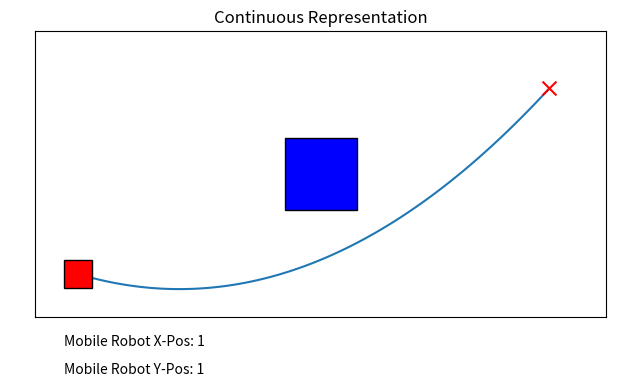

Here is the Python script that generated this plot:
import numpy as np 
import matplotlib.pyplot as plt
from matplotlib.animation import FuncAnimation, PillowWriter
from scipy.spatial import distance
from functools import partial

def make_factory_grid(n=10, m=10):

	pass

def update_mobile(x_robot, y_robot, path, i, speed=0.1):

	x_center = x_robot[0] + 0.5
	y_center = y_robot[0] + 0.5

	return path[i][0], path[i][1], np.pi

def interpolate():

	xp = np.array([1.5, 10, 18])
	yp = np.array([1.5, 2, 8])

	params = np.polyfit(xp, yp, deg=2)

	return params

if __name__ == "__main__":

	n = 10
	m = 20

	make_factory_grid(n, m)


	# Plotting:

	fig, ax = plt.subplots(1,1,tight_layout=False)
	plt.xlim([0, m])
	plt.ylim([0, n])
	plt.tick_params(left=False,bottom=False)
	plt.xticks(color='w')
	plt.yticks(color='w')
	plt.title("Continuous Representation")
	# plt.grid()
	ax.set_aspect(1)
	tx = ax.text(1, -1, "Mobile Robot X-Pos: 1")
	ty = ax.text(1, -2, "Mobile Robot Y-Pos: 1")

	# Initial positions:

	ax.add_patch(plt.Rectangle((8.75, 3.75), 2.5, 2.5, edgecolor = "black", facecolor = "blue"))

	# Mobile robot:

	x_robot = np.array([1])
	y_robot = np.array([1])

	ax.add_patch(plt.Rectangle((x_robot, y_robot), 1, 1, edgecolor = "black", facecolor = "red", zorder=1))
	#ax.add_patch(plt.Rectangle((1.5, 1.25), 0.5, 0.5, edgecolor = "black", facecolor = "red", zorder=1))

	draw_circle = plt.Circle((10, 5), 0, facecolor = "blue", edgecolor = "black")
	ax.add_artist(draw_circle)

	plt.scatter(18, 8, color = "r", marker="x", s=100)

	circle_radii = np.linspace(0, 0.5, 25)
	speed = 0.1

	x_path = np.linspace(1.5, 18, 125)
	params = interpolate()
	y_path = params[0]*x_path**2 + params[1]*x_path + params[2]
	plt.plot(x_path, y_path, zorder=0)

	path = np.array(list(zip(x_path, y_path)))

	print(path)

	def update_plot(i, x_robot, y_robot):

		r = 0.5

		# Update circle position: 

		ax.patches.pop()
		ax.patches.pop()

		if i < 25:

			# Increase radius

			draw_circle = plt.Circle((7.5, 5), circle_radii[i], facecolor = "blue", edgecolor = "black")

		elif i < 50:

			# Decrease radius
			draw_circle = plt.Circle((7.5, 5), 2*r - i/50, facecolor = "blue", edgecolor = "black")

		elif i < 75:

			draw_circle = plt.Circle((7.5, 5), 0, facecolor = "blue", edgecolor = "black")

		elif i < 100:

			draw_circle = plt.Circle((12.5, 5), circle_radii[i-100], facecolor = "blue", edgecolor = "black")

		else:

			draw_circle = plt.Circle((12.5, 5), circle_radii[-1] - circle_radii[i-125], facecolor = "blue", edgecolor = "black")

		# Update mobile robot:

		dx, dy, theta = update_mobile(x_robot, y_robot, path, i)

		ax.add_patch(plt.Rectangle((dx - 0.5, dy - 0.5), 1, 1, edgecolor = "black", facecolor = "red", zorder=1))

		ax.add_artist(draw_circle)

		tx.set_text("Mobile Robot X-Pos: " + "{:.2f}".format(dx))
		ty.set_text("Mobile Robot Y-Pos: " + "{:.2f}".format(dy))

		return ax, tx, ty

	anim = FuncAnimation(fig, func=partial(update_plot, x_robot=x_robot, y_robot=y_robot),
	repeat=True, frames=np.arange(1,125), interval=50)

	#anim.save("python_simulator.gif", dpi=300, writer=PillowWriter(fps=25))

	plt.show()